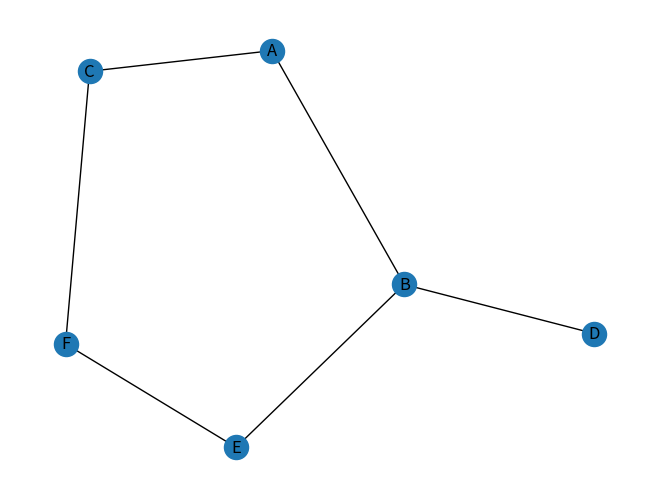

Write the Python code that produced this figure.
"""
Using Djikstra algorithm to search for the shortest path between two points in a graph
In a graph, the shortest path between two points is the path with the minimum weight

"""
import numpy as np
import networkx as nx
import matplotlib.pyplot as plt

def djikstra_algorithm(graph, start, end):
    """
    Find the shortest path between two points in a graph using Djikstra's algorithm.
    """
    # Initialize the shortest path
    shortest_path = []
    # Initialize the queue
    queue = []
    # Add the start node to the queue
    queue.append([start])
    # Loop until the queue is empty
    while queue:
        # Get the first path from the queue
        path = queue.pop(0)
        # Get the last node from the path
        node = path[-1]
        # Check if the node is the end node
        if node == end:
            # Update the shortest path
            shortest_path = path
            break
        # Loop through the neighbors of the node
        for neighbor in graph[node]:
            # Check if the neighbor has not been visited
            if neighbor not in path:
                # Create a new path
                new_path = list(path)
                new_path.append(neighbor)
                # Add the new path to the queue
                queue.append(new_path)
    return shortest_path

if __name__ == '__main__':
    # Create a graph
    graph = {
        'A': {'B': 1, 'C': 4},
        'B': {'A': 1, 'D': 2, 'E': 3},
        'C': {'A': 4, 'F': 5},
        'D': {'B': 2},
        'E': {'B': 3, 'F': 1},
        'F': {'C': 5, 'E': 1}
    }
    # Create a networkx graph
    G = nx.Graph(graph)
    # Draw the graph
    nx.draw(G, with_labels=True)
    plt.show()
    # Find the shortest path between two points
    start = 'A'
    end = 'F'
    shortest_path = djikstra_algorithm(graph, start, end)
    print(shortest_path)
